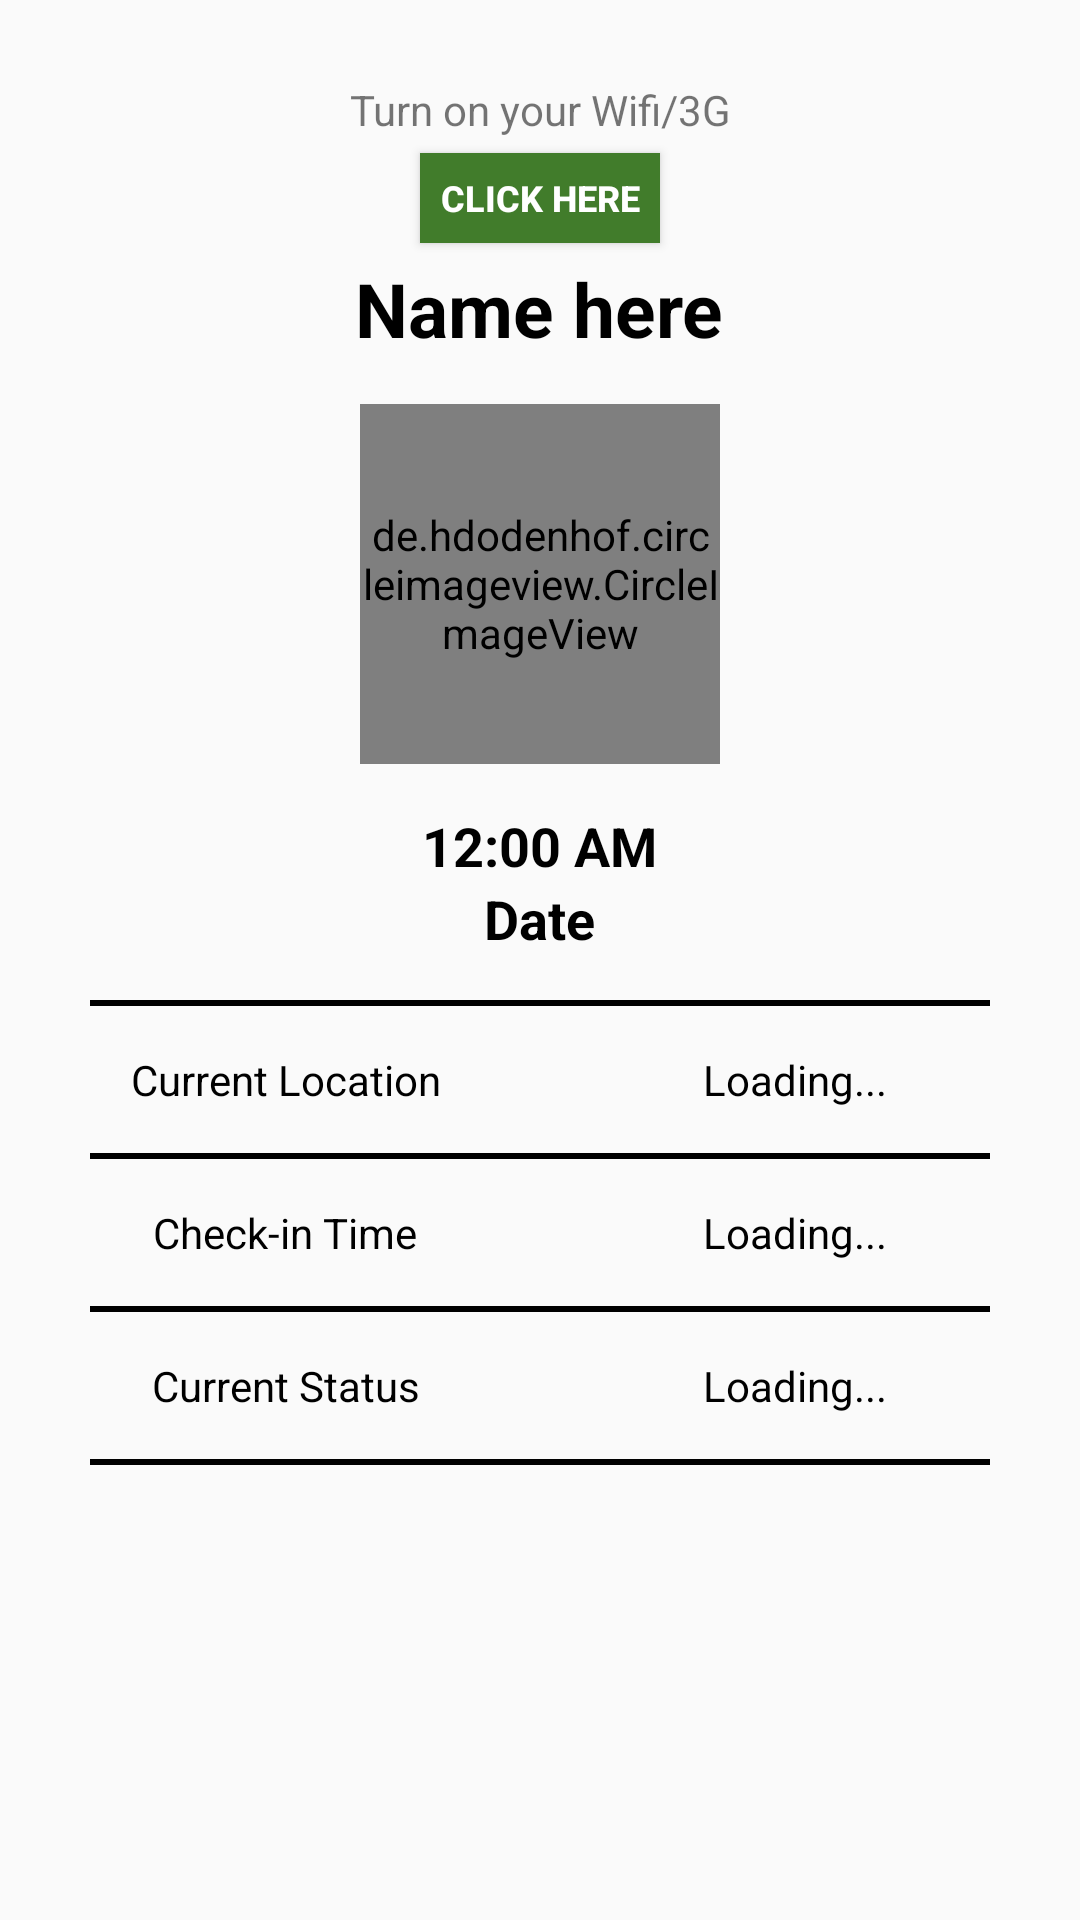

This screen was rendered from an Android layout file. Write that file and the resources it references.
<!-- AndroidManifest.xml: application theme AppTheme -->
<!-- res/layout/activity_attendance_page.xml -->
<?xml version="1.0" encoding="utf-8"?>
<ScrollView android:layout_width="match_parent"
    android:layout_height="match_parent"
    xmlns:android="http://schemas.android.com/apk/res/android">

    <LinearLayout
        xmlns:tools="http://schemas.android.com/tools"
        android:orientation="vertical"
        android:layout_gravity="center_horizontal"
        android:gravity="center"
        android:layout_width="match_parent"
        android:layout_height="wrap_content"
        android:paddingBottom="@dimen/activity_vertical_margin"
        android:paddingLeft="@dimen/activity_horizontal_margin"
        android:paddingRight="@dimen/activity_horizontal_margin"
        android:paddingTop="@dimen/activity_vertical_margin"
        tools:context="tpm.employee.service.AttendancePage">

        <TextView
            android:text="@string/wifi"
            android:gravity="center"
            android:layout_marginBottom="5dp"
            android:layout_marginTop="5dp"
            android:layout_width="match_parent"
            android:layout_gravity="center_horizontal"
            android:layout_height="wrap_content"
            android:id="@+id/textView" />

        <Button android:id="@+id/wifiLink"
            android:layout_width="80dp"
            android:textStyle="bold"
            android:layout_height="30dp"
            android:layout_marginBottom="5dp"
            android:text="@string/click"
            android:gravity="center"
            android:textSize="12sp"
            android:textColor="@color/white"
            android:background="@color/green"
            />
        <TextView
            android:id="@+id/name"
            android:ellipsize="end"
            android:maxLines="1"
            android:gravity="center_horizontal"
            android:textColor="@color/black"
            android:textSize="25sp"
            android:textStyle="bold"
            android:layout_width="wrap_content"
            android:layout_height="wrap_content"
            android:text="Name here" />


        <de.hdodenhof.circleimageview.CircleImageView
            android:layout_width="120dp"
            android:layout_marginTop="15dp"
            android:layout_marginBottom="15dp"
            android:id="@+id/userImage"
            android:layout_height="120dp"
            android:src="@drawable/dp"
            />

        <DigitalClock
            android:id="@+id/digitalClock1"
            android:layout_width="wrap_content"
            android:layout_height="wrap_content"
            android:gravity="center_horizontal"
            android:textColor="@color/black"
            android:textSize="18sp"
            android:textStyle="bold"
            android:text="DigitalClock" />

        <TextView
            android:id="@+id/date"
            android:ellipsize="end"
            android:maxLines="1"
            android:gravity="center_horizontal"
            android:textColor="@color/black"
            android:textSize="18sp"
            android:textStyle="bold"
            android:layout_width="wrap_content"
            android:layout_height="wrap_content"
            android:text="Date" />

        <View
            android:layout_width="fill_parent"
            android:layout_height="2dp"
            android:layout_marginLeft="20dp"
            android:layout_marginRight="20dp"
            android:layout_marginTop="15dp"
            android:id="@+id/firstline"
            android:background="@color/black"/>

        <LinearLayout
            android:layout_width="match_parent"
            android:id="@+id/firstlinear"
            android:layout_height="wrap_content"
            android:orientation="horizontal"
            >
            <TextView
                android:id="@+id/curentLocation"
                android:layout_width="0dp"
                android:ellipsize="end"
                android:maxLines="1"
                android:layout_weight="1"
                android:layout_margin="5dp"
                android:textColor="@color/black"
                android:text="Current Location"
                android:gravity="center"
                android:layout_height="fill_parent"
                android:padding="10dip"
                android:textSize="14sp"
                >
            </TextView>


            <TextView
                android:id="@+id/curentLocationText"
                android:layout_width="0dp"
                android:ellipsize="end"
                android:maxLines="1"
                android:layout_weight="1"
                android:layout_margin="5dp"
                android:textColor="@color/black"
                android:text="Loading..."
                android:gravity="center"
                android:layout_height="fill_parent"
                android:padding="10dip"
                android:textSize="14sp"
                >
            </TextView>
        </LinearLayout>

        <View
            android:layout_width="fill_parent"
            android:layout_height="2dp"
            android:layout_marginLeft="20dp"
            android:layout_marginRight="20dp"
            android:id="@+id/secondline"
            android:layout_below="@+id/firstlinear"
            android:background="@color/black"/>

        <LinearLayout
            android:layout_below="@+id/secondline"
            android:layout_width="match_parent"
            android:id="@+id/secondlinear"
            android:layout_height="wrap_content"
            android:orientation="horizontal"
            >


            <TextView
                android:id="@+id/checkInTime"
                android:layout_width="0dp"
                android:ellipsize="end"
                android:maxLines="1"
                android:layout_weight="1"
                android:layout_margin="5dp"
                android:textColor="@color/black"
                android:text="Check-in Time"
                android:gravity="center"
                android:layout_height="fill_parent"
                android:padding="10dip"
                android:textSize="14sp"
                >
            </TextView>

            <TextView
                android:id="@+id/checkInTimeText"
                android:layout_width="0dp"
                android:ellipsize="end"
                android:maxLines="1"
                android:layout_weight="1"
                android:layout_margin="5dp"
                android:textColor="@color/black"
                android:text="Loading..."
                android:gravity="center"
                android:layout_height="fill_parent"
                android:padding="10dip"
                android:textSize="14sp"
                >
            </TextView>
        </LinearLayout>
        <View
            android:layout_width="fill_parent"
            android:layout_height="2dp"
            android:layout_marginLeft="20dp"
            android:layout_marginRight="20dp"
            android:id="@+id/forthine"
            android:layout_below="@+id/secondlinear"
            android:background="@color/black"/>

        <LinearLayout
            android:layout_below="@+id/forthine"
            android:layout_width="match_parent"
            android:id="@+id/forthlinear"
            android:layout_height="wrap_content"
            android:orientation="horizontal"
            >


            <TextView
                android:id="@+id/status"
                android:layout_width="0dp"
                android:layout_weight="1"
                android:ellipsize="end"
                android:maxLines="1"
                android:layout_margin="5dp"
                android:textColor="@color/black"
                android:text="Current Status"
                android:gravity="center"
                android:layout_height="fill_parent"
                android:padding="10dip"
                android:textSize="14sp"
                >
            </TextView>

            <TextView
                android:id="@+id/statusText"
                android:layout_width="0dp"
                android:layout_weight="1"
                android:layout_margin="5dp"
                android:ellipsize="end"
                android:maxLines="1"
                android:textColor="@color/black"
                android:text="Loading..."
                android:gravity="center"
                android:layout_height="fill_parent"
                android:padding="10dip"
                android:textSize="14sp"
                >
            </TextView>
        </LinearLayout>

        <View
            android:layout_width="fill_parent"
            android:layout_height="2dp"
            android:layout_marginLeft="20dp"
            android:layout_marginRight="20dp"
            android:layout_below="@+id/forthlinear"
            android:background="@color/black"/>
    </LinearLayout>
</ScrollView>
<!-- resources referenced by this layout -->
<resources>
  <color name="black">#000</color>
  <color name="green">#417c2b</color>
  <color name="white">#FFF</color>
  <dimen name="activity_horizontal_margin">10dp</dimen>
  <dimen name="activity_vertical_margin">22dp</dimen>
  <string name="click">Click Here</string>
  <string name="wifi">Turn on your Wifi/3G</string>
  <style name="AppTheme" parent="Theme.AppCompat.Light.DarkActionBar">
          
          <item name="colorPrimary">@color/colorPrimary</item>
          <item name="colorPrimaryDark">@color/colorPrimaryDark</item>
          <item name="colorAccent">@color/colorAccent</item>
      </style>
  <color name="colorPrimary">#28bab9</color>
  <color name="colorPrimaryDark">#0c7c7c</color>
  <color name="colorAccent">#FF4081</color>
</resources>
